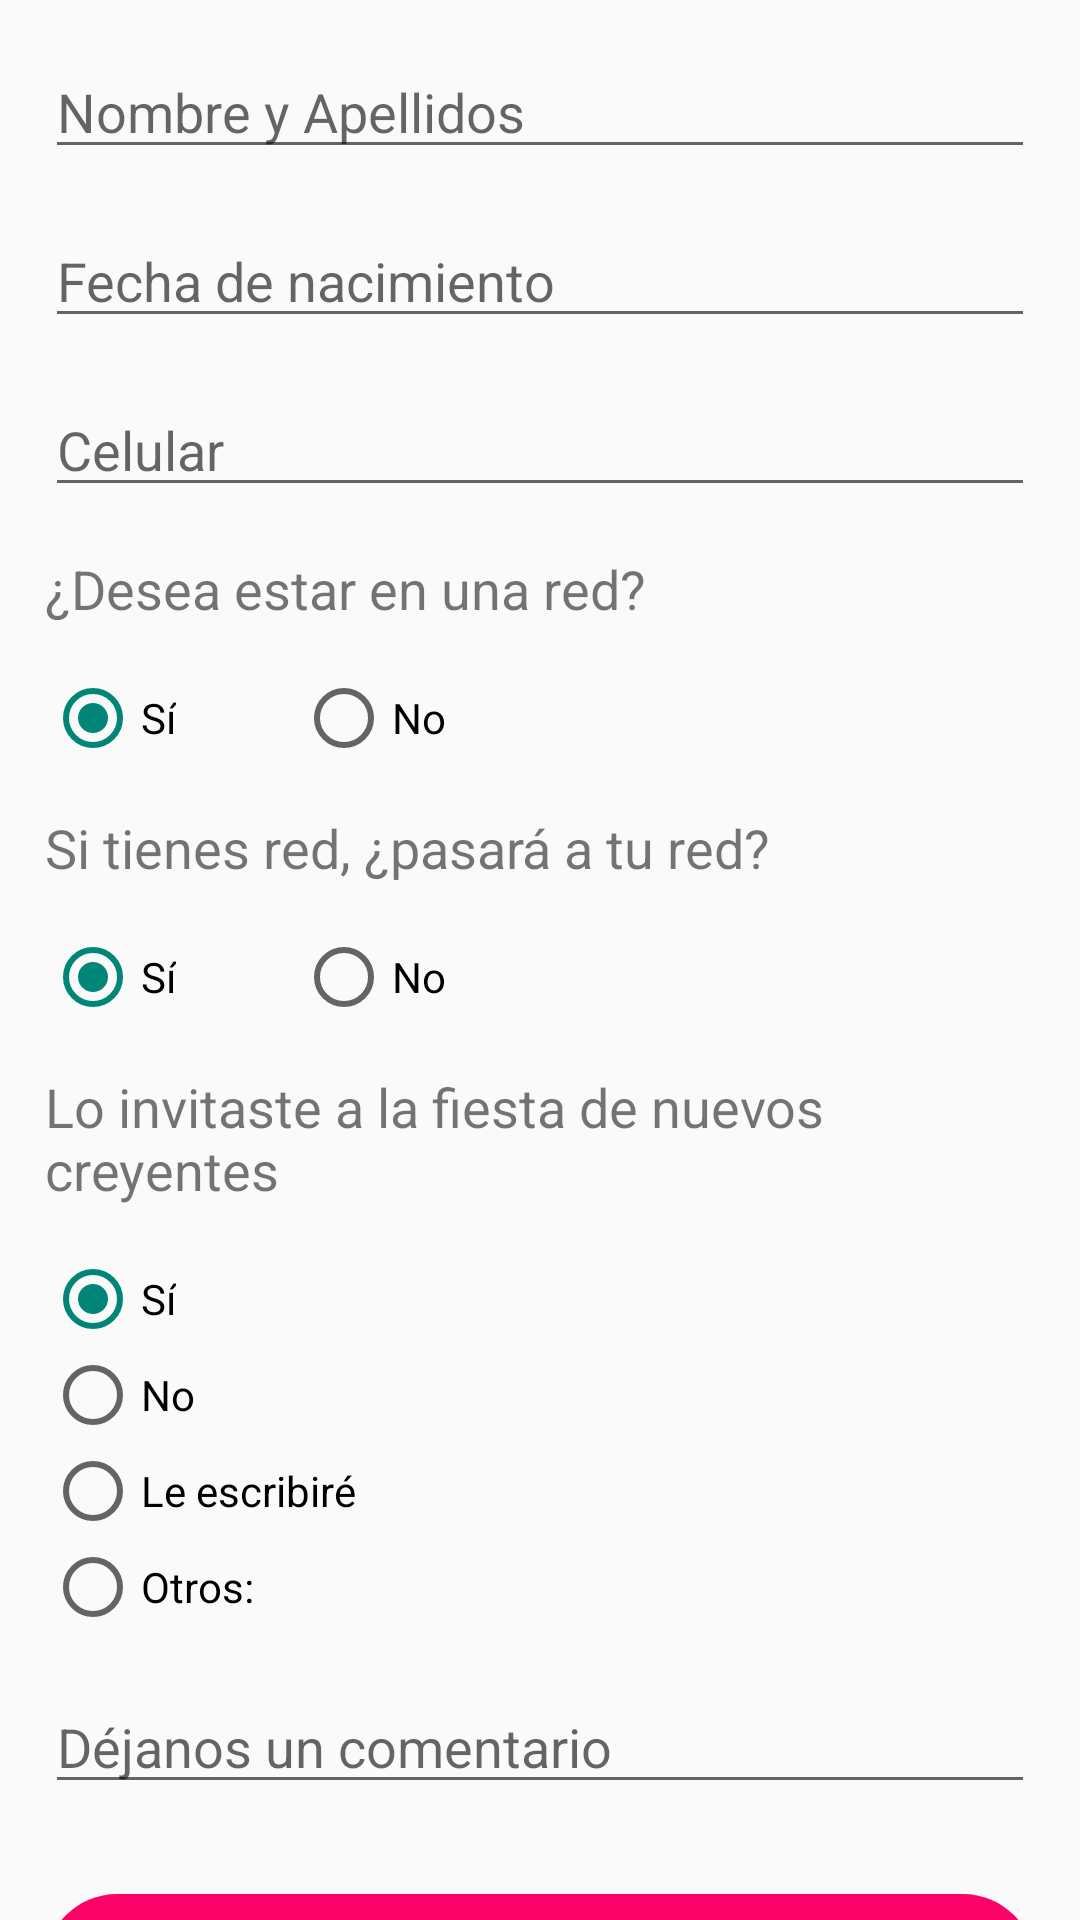

Produce the Android XML layout that renders to this screen, including the resource entries it uses.
<!-- AndroidManifest.xml: application theme AppTheme -->
<!-- res/layout/fragment_nuevo_creyente.xml -->
<?xml version="1.0" encoding="utf-8"?>
<android.support.v4.widget.NestedScrollView
        xmlns:android="http://schemas.android.com/apk/res/android"
        xmlns:tools="http://schemas.android.com/tools"
        xmlns:app="http://schemas.android.com/apk/res-auto"
        android:layout_width="match_parent"
        android:layout_height="match_parent"
        tools:context=".ui.fragment.NuevoCreyenteFragment">

    <android.support.constraint.ConstraintLayout
            android:layout_width="match_parent"
            android:layout_height="match_parent">
        <EditText
                android:id="@+id/etNombresApellidos"
                android:hint="@string/hintNombreApellidos"
                android:layout_width="match_parent"
                android:layout_height="wrap_content"
                app:layout_constraintTop_toTopOf="parent"
                app:layout_constraintRight_toRightOf="parent"
                app:layout_constraintLeft_toLeftOf="parent"
                android:layout_marginRight="15dp"
                android:layout_marginLeft="15dp"
                android:layout_marginTop="15dp"/>

        <EditText
                android:id="@+id/dpFechaNacimiento"
                android:hint="@string/hintFechaNacimiento"
                android:layout_width="match_parent"
                android:layout_height="wrap_content"
                app:layout_constraintTop_toBottomOf="@id/etNombresApellidos"
                app:layout_constraintRight_toRightOf="parent"
                app:layout_constraintLeft_toLeftOf="parent"
                android:layout_marginRight="15dp"
                android:layout_marginLeft="15dp"
                android:layout_marginTop="15dp"/>

        <EditText
                android:id="@+id/etCelularContacto"
                android:hint="@string/hintCelular"
                android:layout_width="match_parent"
                android:layout_height="wrap_content"
                app:layout_constraintTop_toBottomOf="@id/dpFechaNacimiento"
                app:layout_constraintRight_toRightOf="parent"
                app:layout_constraintLeft_toLeftOf="parent"
                android:layout_marginRight="15dp"
                android:layout_marginLeft="15dp"
                android:layout_marginTop="15dp"/>

        <TextView android:id="@+id/tvDeseaRed"
                  android:text="@string/hintEstarEnRed"
                  android:layout_width="match_parent"
                  android:layout_height="wrap_content"
                  app:layout_constraintTop_toBottomOf="@id/etCelularContacto"
                  app:layout_constraintRight_toRightOf="parent"
                  app:layout_constraintLeft_toLeftOf="parent"
                  android:layout_marginRight="15dp"
                  android:layout_marginLeft="15dp"
                  android:layout_marginTop="15dp"
                  android:textSize="18sp"/>

        <RadioGroup
                android:id="@+id/radioGroupDeseaRead"
                android:layout_width="match_parent"
                android:layout_height="wrap_content"
                android:orientation="horizontal"
                app:layout_constraintTop_toBottomOf="@id/tvDeseaRed"
                app:layout_constraintRight_toRightOf="parent"
                app:layout_constraintLeft_toLeftOf="parent"
                android:layout_marginRight="15dp"
                android:layout_marginLeft="15dp"
                android:layout_marginTop="15dp">
            <RadioButton android:id="@+id/radio_si_desea_red"
                         android:layout_width="wrap_content"
                         android:layout_height="wrap_content"
                         android:text="@string/tvSí"
                         android:checked="true"/>
            <RadioButton android:id="@+id/radio_no_desea_red"
                         android:layout_width="wrap_content"
                         android:layout_height="wrap_content"
                         android:layout_marginLeft="40dp"
                         android:text="@string/tvNo" android:layout_marginStart="40dp"/>
        </RadioGroup>

        <TextView android:id="@+id/tvPasaraRed"
                  android:text="@string/tvPasaráRed"
                  android:layout_width="match_parent"
                  android:layout_height="wrap_content"
                  app:layout_constraintTop_toBottomOf="@id/radioGroupDeseaRead"
                  app:layout_constraintRight_toRightOf="parent"
                  app:layout_constraintLeft_toLeftOf="parent"
                  android:layout_marginRight="15dp"
                  android:layout_marginLeft="15dp"
                  android:layout_marginTop="15dp"
                  android:textSize="18sp"/>

        <RadioGroup
                android:id="@+id/radioGroupPasaraRed"
                android:layout_width="match_parent"
                android:layout_height="wrap_content"
                android:orientation="horizontal"
                app:layout_constraintTop_toBottomOf="@id/tvPasaraRed"
                app:layout_constraintRight_toRightOf="parent"
                app:layout_constraintLeft_toLeftOf="parent"
                android:layout_marginRight="15dp"
                android:layout_marginLeft="15dp"
                android:layout_marginTop="15dp">
            <RadioButton android:id="@+id/radio_si_pasa_red"
                         android:layout_width="wrap_content"
                         android:layout_height="wrap_content"
                         android:text="@string/tvSí"
                         android:checked="true"/>
            <RadioButton android:id="@+id/radio_no_pasa_red"
                         android:layout_width="wrap_content"
                         android:layout_height="wrap_content"
                         android:layout_marginLeft="40dp"
                         android:text="@string/tvNo" android:layout_marginStart="40dp"/>
        </RadioGroup>

        <TextView android:id="@+id/tvInvitadoFiesta"
                  android:text="@string/tvFiestaNuevoCreyente"
                  android:layout_width="match_parent"
                  android:layout_height="wrap_content"
                  app:layout_constraintTop_toBottomOf="@id/radioGroupPasaraRed"
                  app:layout_constraintRight_toRightOf="parent"
                  app:layout_constraintLeft_toLeftOf="parent"
                  android:layout_marginRight="15dp"
                  android:layout_marginLeft="15dp"
                  android:layout_marginTop="15dp"
                  android:textSize="18sp"/>

        <RadioGroup
                android:id="@+id/radioInvitadoFiesta"
                android:layout_width="match_parent"
                android:layout_height="wrap_content"
                android:orientation="vertical"
                app:layout_constraintTop_toBottomOf="@id/tvInvitadoFiesta"
                app:layout_constraintRight_toRightOf="parent"
                app:layout_constraintLeft_toLeftOf="parent"
                android:layout_marginRight="15dp"
                android:layout_marginLeft="15dp"
                android:layout_marginTop="15dp">
            <RadioButton android:id="@+id/radio_si_invitado_fiesta"
                         android:layout_width="wrap_content"
                         android:layout_height="wrap_content"
                         android:text="@string/tvSí"
                         android:checked="true"/>
            <RadioButton android:id="@+id/radio_no_invitado_fiesta"
                         android:layout_width="wrap_content"
                         android:layout_height="wrap_content"
                         android:text="@string/tvNo"/>
            <RadioButton android:id="@+id/radio_le_escribire"
                         android:layout_width="wrap_content"
                         android:layout_height="wrap_content"
                         android:text="@string/tvLeEscribiré"/>
            <RadioButton android:id="@+id/radio_otros"
                         android:layout_width="wrap_content"
                         android:layout_height="wrap_content"
                         android:text="@string/tvOtros"/>
        </RadioGroup>

        <EditText
                android:id="@+id/etOtros"
                android:layout_width="match_parent"
                android:layout_height="wrap_content"
                app:layout_constraintTop_toBottomOf="@id/radioInvitadoFiesta"
                app:layout_constraintRight_toRightOf="parent"
                app:layout_constraintLeft_toLeftOf="parent"
                android:layout_marginRight="15dp"
                android:layout_marginLeft="15dp"
                android:textSize="18sp"
                android:visibility="gone"/>

        <EditText
                android:id="@+id/etComentarios"
                android:hint="@string/hintComentario"
                android:layout_width="match_parent"
                android:layout_height="wrap_content"
                app:layout_constraintTop_toBottomOf="@+id/etOtros"
                app:layout_constraintRight_toRightOf="parent"
                app:layout_constraintLeft_toLeftOf="parent"
                android:layout_marginRight="15dp"
                android:layout_marginLeft="15dp"
                android:layout_marginTop="15dp"
                android:inputType="textMultiLine"
                android:maxLines="5"/>

        <Button
                android:id="@+id/btnEnviar"
                android:layout_width="match_parent"
                android:layout_height="wrap_content"
                android:text="@string/tvEnviar"
                app:layout_constraintTop_toBottomOf="@+id/etComentarios"
                app:layout_constraintBottom_toBottomOf="parent"
                app:layout_constraintRight_toRightOf="parent"
                app:layout_constraintLeft_toLeftOf="parent"
                android:layout_marginRight="15dp"
                android:layout_marginLeft="15dp"
                android:layout_marginTop="30dp"
                android:layout_marginBottom="15dp"
                android:elevation="6dp"
                android:textColor="#ffffff"
                android:background="@drawable/background_button"/>

    </android.support.constraint.ConstraintLayout>

</android.support.v4.widget.NestedScrollView>
<!-- resources referenced by this layout -->
<resources>
  <!-- drawable background_button (drawable) -->
  <?xml version="1.0" encoding="UTF-8"?>
  <shape xmlns:android="http://schemas.android.com/apk/res/android">
      <solid android:color="@color/primaryColor"/>
      <corners android:radius="100dp"/>
      <padding android:left="0dp" android:top="0dp" android:right="0dp" android:bottom="0dp" />
  </shape>
  <string name="hintCelular">Celular</string>
  <string name="hintComentario">Déjanos un comentario</string>
  <string name="hintEstarEnRed">¿Desea estar en una red?</string>
  <string name="hintFechaNacimiento">Fecha de nacimiento</string>
  <string name="hintNombreApellidos">Nombre y Apellidos</string>
  <string name="tvEnviar">Enviar</string>
  <string name="tvFiestaNuevoCreyente">Lo invitaste a la fiesta de nuevos creyentes</string>
  <string name="tvNo">No</string>
  <string name="tvOtros">Otros:</string>
  <style name="AppTheme" parent="Theme.AppCompat.Light.NoActionBar">
          
          <item name="colorPrimary">@color/primaryColor</item>
          <item name="colorPrimaryDark">@color/primaryDarkColor</item>
      </style>
  <color name="primaryColor">#fa0266</color>
  <color name="primaryDarkColor">#c0003c</color>
</resources>
